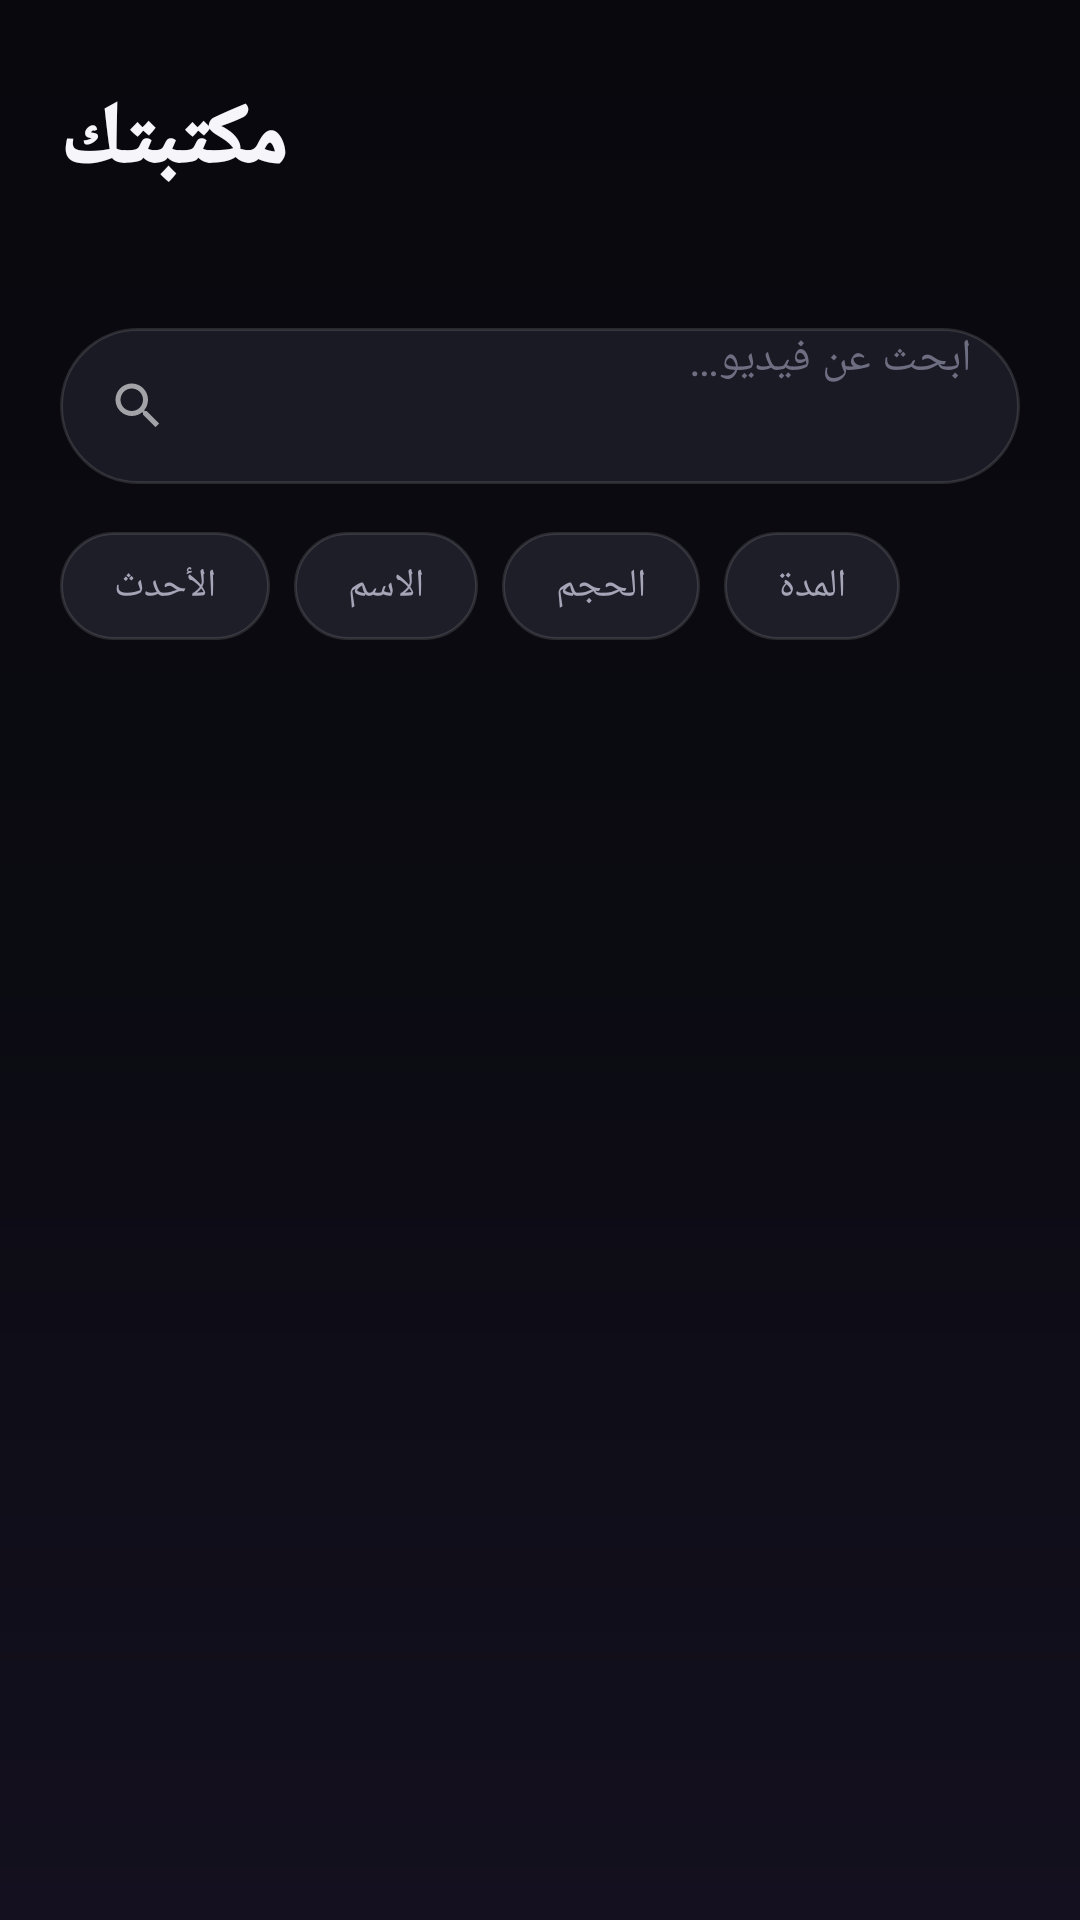

Write the Android layout XML for this screen, with the resource values it uses.
<!-- AndroidManifest.xml: activity theme Theme.MyVideoPlayer.Splash -->
<!-- res/layout/activity_main.xml -->
<?xml version="1.0" encoding="utf-8"?>
<androidx.coordinatorlayout.widget.CoordinatorLayout xmlns:android="http://schemas.android.com/apk/res/android"
    xmlns:app="http://schemas.android.com/apk/res-auto"
    xmlns:tools="http://schemas.android.com/tools"
    android:layout_width="match_parent"
    android:layout_height="match_parent"
    android:background="@drawable/bg_screen_gradient">

    <androidx.core.widget.NestedScrollView
        android:layout_width="match_parent"
        android:layout_height="match_parent"
        android:fillViewport="true">

        <LinearLayout
            android:layout_width="match_parent"
            android:layout_height="wrap_content"
            android:orientation="vertical">

            
            <LinearLayout
                android:layout_width="match_parent"
                android:layout_height="wrap_content"
                android:orientation="vertical"
                android:paddingHorizontal="20dp"
                android:paddingTop="28dp"
                android:paddingBottom="8dp">

                <TextView
                    android:id="@+id/welcomeText"
                    android:layout_width="wrap_content"
                    android:layout_height="wrap_content"
                    android:text="@string/welcome_title"
                    android:textColor="@color/text_primary"
                    android:textSize="28sp"
                    android:fontFamily="sans-serif-black"
                    android:textStyle="bold" />

                <TextView
                    android:id="@+id/videoCountText"
                    android:layout_width="wrap_content"
                    android:layout_height="wrap_content"
                    android:layout_marginTop="4dp"
                    android:textColor="@color/text_secondary"
                    android:textSize="14sp"
                    tools:text="24 فيديو" />

            </LinearLayout>

            
            <LinearLayout
                android:layout_width="match_parent"
                android:layout_height="52dp"
                android:layout_marginHorizontal="20dp"
                android:layout_marginTop="12dp"
                android:orientation="horizontal"
                android:gravity="center_vertical"
                android:background="@drawable/bg_search_field"
                android:paddingHorizontal="16dp">

                <ImageView
                    android:layout_width="20dp"
                    android:layout_height="20dp"
                    android:src="@drawable/ic_search"
                    android:alpha="0.6" />

                <EditText
                    android:id="@+id/searchEditText"
                    android:layout_width="0dp"
                    android:layout_height="match_parent"
                    android:layout_weight="1"
                    android:layout_marginStart="10dp"
                    android:background="@null"
                    android:hint="@string/search_hint"
                    android:textColorHint="@color/text_tertiary"
                    android:textColor="@color/text_primary"
                    android:textSize="15sp"
                    android:inputType="text"
                    android:maxLines="1"
                    android:imeOptions="actionSearch" />

                <ImageView
                    android:id="@+id/clearSearchButton"
                    android:layout_width="18dp"
                    android:layout_height="18dp"
                    android:src="@drawable/ic_close"
                    android:visibility="gone" />

            </LinearLayout>

            
            <HorizontalScrollView
                android:layout_width="match_parent"
                android:layout_height="wrap_content"
                android:layout_marginTop="16dp"
                android:scrollbars="none"
                android:paddingStart="20dp">

                <LinearLayout
                    android:id="@+id/sortChipsContainer"
                    android:layout_width="wrap_content"
                    android:layout_height="wrap_content"
                    android:orientation="horizontal"
                    android:paddingEnd="20dp">

                    <TextView
                        android:id="@+id/chipRecent"
                        style="@style/SortChipStyle"
                        android:text="@string/sort_recent" />

                    <TextView
                        android:id="@+id/chipName"
                        style="@style/SortChipStyle"
                        android:layout_marginStart="8dp"
                        android:text="@string/sort_name" />

                    <TextView
                        android:id="@+id/chipSize"
                        style="@style/SortChipStyle"
                        android:layout_marginStart="8dp"
                        android:text="@string/sort_size" />

                    <TextView
                        android:id="@+id/chipDuration"
                        style="@style/SortChipStyle"
                        android:layout_marginStart="8dp"
                        android:text="@string/sort_duration" />

                </LinearLayout>
            </HorizontalScrollView>

            
            <androidx.recyclerview.widget.RecyclerView
                android:id="@+id/recyclerView"
                android:layout_width="match_parent"
                android:layout_height="wrap_content"
                android:layout_marginTop="12dp"
                android:clipToPadding="false"
                android:paddingHorizontal="16dp"
                android:paddingBottom="24dp"
                android:nestedScrollingEnabled="false"
                tools:listitem="@layout/item_video" />

            
            <LinearLayout
                android:id="@+id/emptyStateLayout"
                android:layout_width="match_parent"
                android:layout_height="wrap_content"
                android:layout_marginTop="80dp"
                android:orientation="vertical"
                android:gravity="center"
                android:visibility="gone"
                android:paddingHorizontal="40dp">

                <ImageView
                    android:layout_width="72dp"
                    android:layout_height="72dp"
                    android:src="@drawable/ic_video_placeholder"
                    android:alpha="0.5" />

                <TextView
                    android:id="@+id/emptyStateText"
                    android:layout_width="wrap_content"
                    android:layout_height="wrap_content"
                    android:layout_marginTop="16dp"
                    android:text="@string/no_videos_found"
                    android:textColor="@color/text_secondary"
                    android:textSize="15sp"
                    android:gravity="center" />

                <com.google.android.material.button.MaterialButton
                    android:id="@+id/grantPermissionButton"
                    android:layout_width="wrap_content"
                    android:layout_height="wrap_content"
                    android:layout_marginTop="18dp"
                    android:text="@string/grant_permission"
                    android:backgroundTint="@color/brand_primary"
                    android:visibility="gone" />

            </LinearLayout>

        </LinearLayout>
    </androidx.core.widget.NestedScrollView>

    <ProgressBar
        android:id="@+id/progressBar"
        android:layout_width="wrap_content"
        android:layout_height="wrap_content"
        android:layout_gravity="center"
        android:indeterminateTint="@color/brand_primary"
        android:visibility="gone" />

</androidx.coordinatorlayout.widget.CoordinatorLayout>
<!-- res/layout/item_video.xml (included above) -->
<?xml version="1.0" encoding="utf-8"?>
<com.google.android.material.card.MaterialCardView xmlns:android="http://schemas.android.com/apk/res/android"
    xmlns:app="http://schemas.android.com/apk/res-auto"
    xmlns:tools="http://schemas.android.com/tools"
    android:layout_width="match_parent"
    android:layout_height="wrap_content"
    android:layout_marginBottom="12dp"
    app:cardBackgroundColor="@color/surface_card"
    app:cardCornerRadius="18dp"
    app:cardElevation="0dp"
    app:strokeWidth="0dp"
    app:rippleColor="@color/brand_primary">

    <LinearLayout
        android:layout_width="match_parent"
        android:layout_height="wrap_content"
        android:orientation="horizontal"
        android:gravity="center_vertical"
        android:padding="10dp">

        <FrameLayout
            android:layout_width="130dp"
            android:layout_height="78dp">

            <ImageView
                android:id="@+id/thumbnailImage"
                android:layout_width="match_parent"
                android:layout_height="match_parent"
                android:background="@drawable/bg_thumbnail_rounded"
                android:scaleType="centerCrop"
                android:clipToOutline="true" />

            <LinearLayout
                android:layout_width="wrap_content"
                android:layout_height="wrap_content"
                android:layout_gravity="bottom|end"
                android:layout_margin="6dp"
                android:orientation="horizontal"
                android:gravity="center_vertical"
                android:background="@drawable/bg_duration_chip"
                android:paddingHorizontal="6dp"
                android:paddingVertical="2dp">

                <TextView
                    android:id="@+id/durationText"
                    android:layout_width="wrap_content"
                    android:layout_height="wrap_content"
                    android:textColor="@color/white"
                    android:textSize="11sp"
                    android:fontFamily="sans-serif-medium"
                    tools:text="12:34" />

            </LinearLayout>

        </FrameLayout>

        <LinearLayout
            android:layout_width="0dp"
            android:layout_height="wrap_content"
            android:layout_weight="1"
            android:layout_marginStart="14dp"
            android:orientation="vertical">

            <TextView
                android:id="@+id/titleText"
                android:layout_width="match_parent"
                android:layout_height="wrap_content"
                android:textColor="@color/text_primary"
                android:textSize="15sp"
                android:fontFamily="sans-serif-medium"
                android:maxLines="2"
                android:ellipsize="end"
                android:lineSpacingExtra="2dp"
                tools:text="اسم الفيديو هنا يمكن أن يكون طويل شوي" />

            <LinearLayout
                android:layout_width="wrap_content"
                android:layout_height="wrap_content"
                android:layout_marginTop="8dp"
                android:orientation="horizontal"
                android:gravity="center_vertical">

                <View
                    android:layout_width="6dp"
                    android:layout_height="6dp"
                    android:background="@drawable/gradient_brand" />

                <TextView
                    android:id="@+id/sizeText"
                    android:layout_width="wrap_content"
                    android:layout_height="wrap_content"
                    android:layout_marginStart="6dp"
                    android:textColor="@color/text_tertiary"
                    android:textSize="12sp"
                    tools:text="120 MB" />

            </LinearLayout>

        </LinearLayout>

        <ImageView
            android:layout_width="34dp"
            android:layout_height="34dp"
            android:src="@drawable/ic_play_hero"
            android:background="@drawable/bg_play_button_gradient"
            android:padding="8dp"
            android:layout_marginStart="6dp" />

    </LinearLayout>

</com.google.android.material.card.MaterialCardView>
<!-- resources referenced by this layout -->
<resources>
  <color name="brand_primary">#FF7C5CFC</color>
  <color name="surface_card">#FF1A1A24</color>
  <color name="text_primary">#FFF5F5FA</color>
  <color name="text_secondary">#FFA5A5B8</color>
  <color name="text_tertiary">#FF6E6E82</color>
  <color name="white">#FFFFFFFF</color>
  <!-- drawable bg_duration_chip (drawable) -->
  <shape xmlns:android="http://schemas.android.com/apk/res/android" android:shape="rectangle">
      <solid android:color="#CC000000"/>
      <corners android:radius="6dp"/>
  </shape>
  <!-- drawable bg_play_button_gradient (drawable) -->
  <shape xmlns:android="http://schemas.android.com/apk/res/android" android:shape="oval">
      <gradient
          android:type="linear"
          android:angle="135"
          android:startColor="@color/brand_accent"
          android:endColor="@color/brand_primary_dark"/>
  </shape>
  <!-- drawable bg_screen_gradient (drawable) -->
  <shape xmlns:android="http://schemas.android.com/apk/res/android" android:shape="rectangle">
      <gradient
          android:type="linear"
          android:angle="90"
          android:startColor="#FF14101F"
          android:centerColor="#FF0B0B12"
          android:endColor="@color/bg_base"/>
  </shape>
  <!-- drawable bg_search_field (drawable) -->
  <shape xmlns:android="http://schemas.android.com/apk/res/android" android:shape="rectangle">
      <solid android:color="@color/surface_card"/>
      <corners android:radius="26dp"/>
      <stroke android:width="1dp" android:color="@color/divider"/>
  </shape>
  <!-- drawable bg_thumbnail_rounded (drawable) -->
  <shape xmlns:android="http://schemas.android.com/apk/res/android" android:shape="rectangle">
      <solid android:color="@color/surface_card_hi"/>
      <corners android:radius="14dp"/>
  </shape>
  <!-- drawable gradient_brand (drawable) -->
  <shape xmlns:android="http://schemas.android.com/apk/res/android" android:shape="oval">
      <gradient
          android:type="linear"
          android:angle="135"
          android:startColor="@color/brand_accent"
          android:centerColor="@color/brand_primary"
          android:endColor="@color/brand_primary_dark"/>
  </shape>
  <!-- drawable ic_close (drawable) -->
  <vector xmlns:android="http://schemas.android.com/apk/res/android"
      android:width="18dp" android:height="18dp" android:viewportWidth="24" android:viewportHeight="24">
      <path android:fillColor="#FFA5A5B8" android:pathData="M19,6.41L17.59,5 12,10.59 6.41,5 5,6.41 10.59,12 5,17.59 6.41,19 12,13.41 17.59,19 19,17.59 13.41,12z"/>
  </vector>
  <!-- drawable ic_play_hero (drawable) -->
  <vector xmlns:android="http://schemas.android.com/apk/res/android"
      android:width="30dp" android:height="30dp" android:viewportWidth="24" android:viewportHeight="24">
      <path android:fillColor="#FFFFFFFF" android:pathData="M8,5v14l11,-7z"/>
  </vector>
  <string name="grant_permission">منح الصلاحية</string>
  <string name="no_videos_found">لا توجد فيديوهات على الجهاز</string>
  <string name="search_hint">ابحث عن فيديو…</string>
  <string name="sort_duration">المدة</string>
  <string name="sort_name">الاسم</string>
  <string name="sort_recent">الأحدث</string>
  <string name="sort_size">الحجم</string>
  <string name="welcome_title">مكتبتك</string>
  <color name="brand_accent">#FF22D3EE</color>
  <color name="brand_primary_dark">#FF5B3DE0</color>
  <color name="bg_base">#FF08080D</color>
  <color name="divider">#1FFFFFFF</color>
  <color name="surface_card_hi">#FF22222E</color>
  <!-- drawable bg_chip_unselected (drawable) -->
  <shape xmlns:android="http://schemas.android.com/apk/res/android" android:shape="rectangle">
      <solid android:color="@color/chip_bg"/>
      <corners android:radius="20dp"/>
      <stroke android:width="1dp" android:color="@color/divider"/>
  </shape>
  <color name="chip_bg">#FF1E1E29</color>
</resources>
